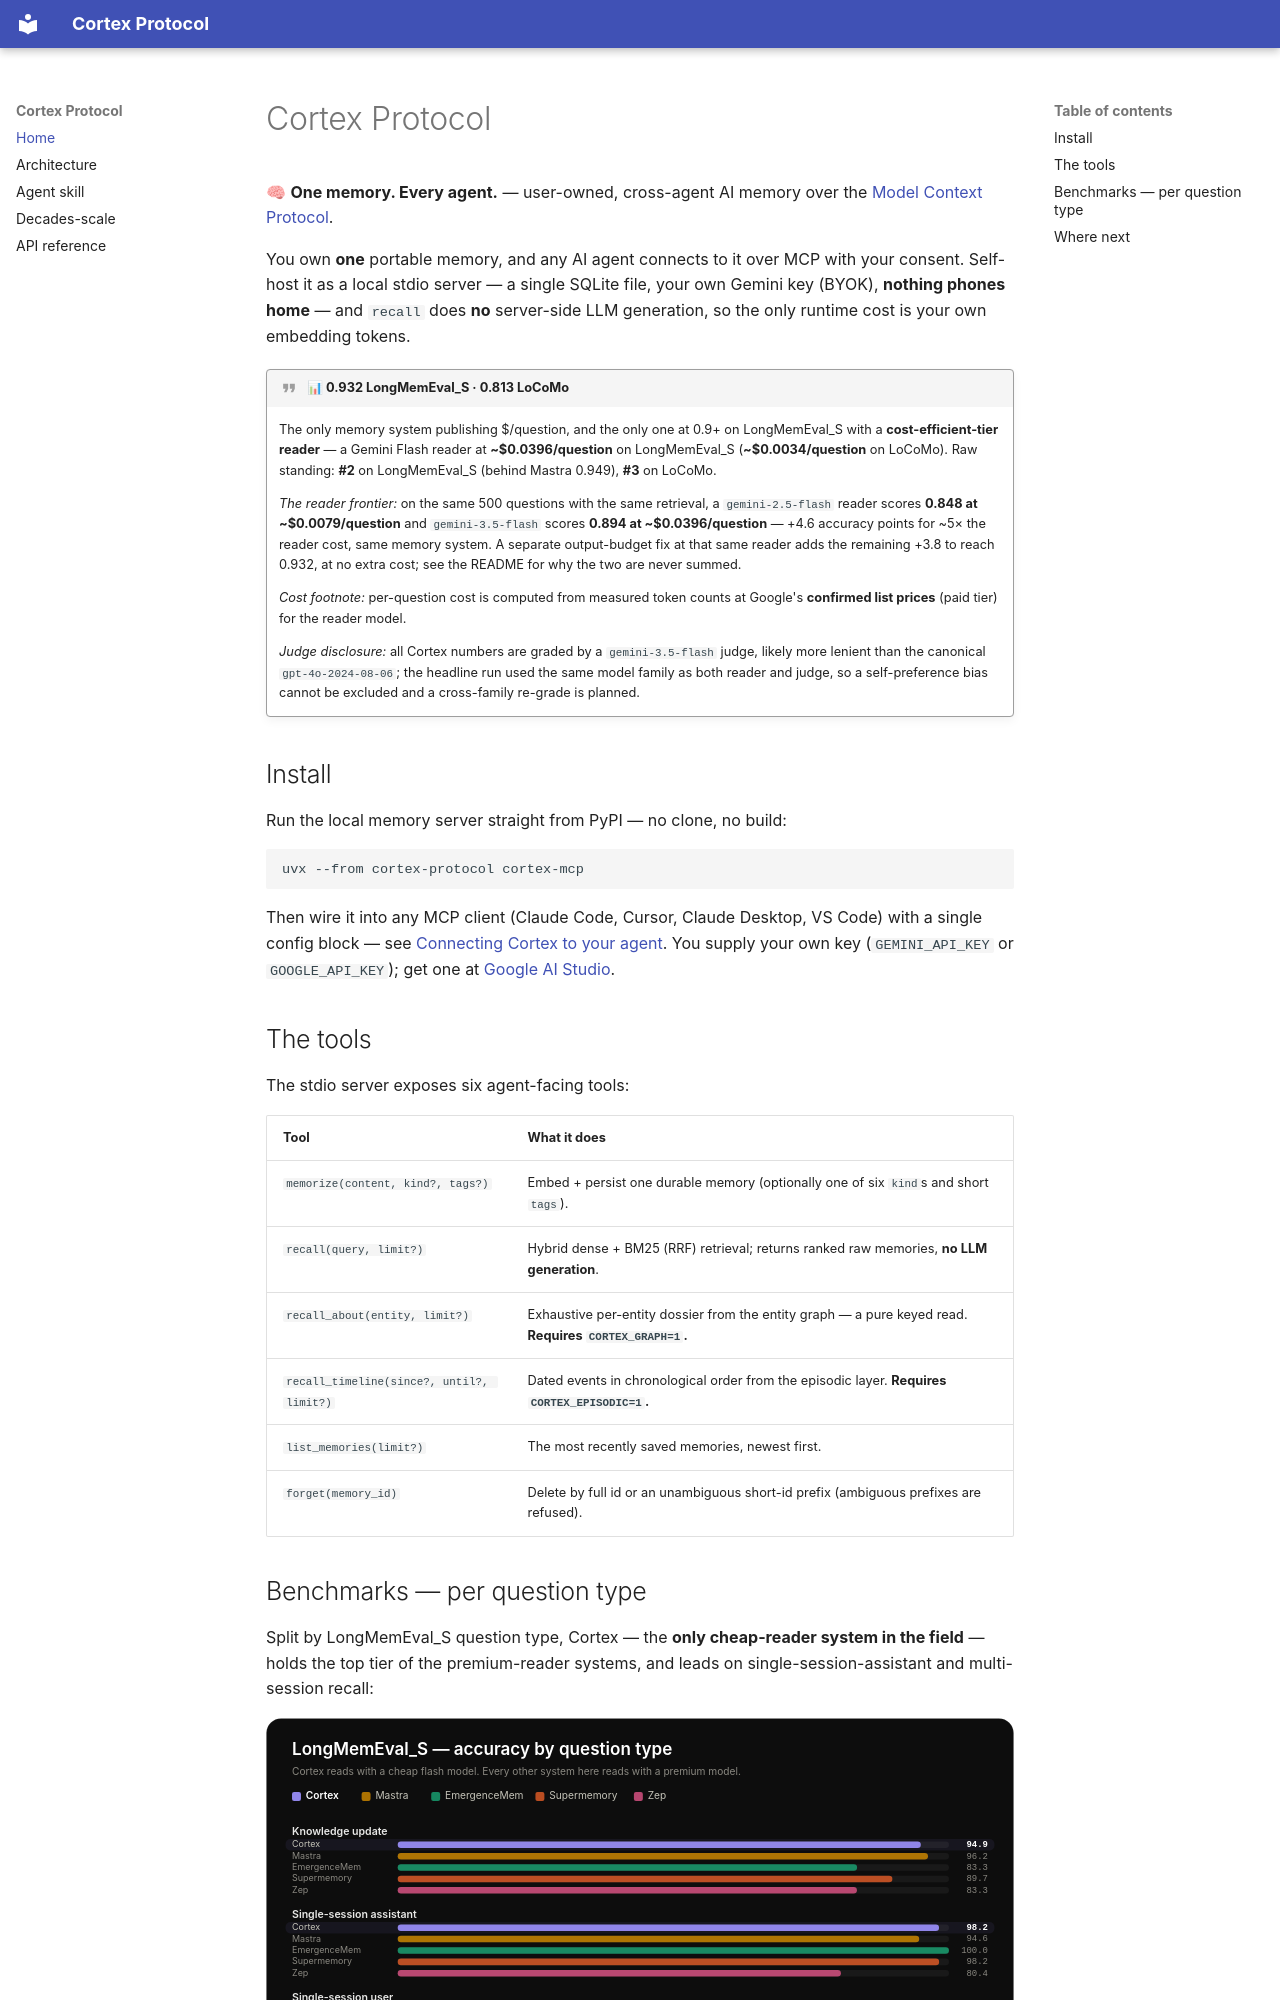

repository: fernsdavid25/cortex-protocol · page: index.html · generator: mkdocs

# Cortex Protocol

🧠 **One memory. Every agent.** — user-owned, cross-agent AI memory over the
[Model Context Protocol](https://modelcontextprotocol.io).

You own **one** portable memory, and any AI agent connects to it over MCP with your consent.
Self-host it as a local stdio server — a single SQLite file, your own Gemini key (BYOK),
**nothing phones home** — and `recall` does **no** server-side LLM generation, so the only
runtime cost is your own embedding tokens.

!!! quote "📊 0.932 LongMemEval_S · 0.813 LoCoMo"
    The only memory system publishing $/question, and the only one at 0.9+ on LongMemEval_S with a
    **cost-efficient-tier reader** — a Gemini Flash reader at **~$0.0396/question** on
    LongMemEval_S (**~$0.0034/question** on LoCoMo). Raw standing: **#2** on LongMemEval_S (behind
    Mastra 0.949), **#3** on LoCoMo.

    *The reader frontier:* on the same 500 questions with the same retrieval, a `gemini-2.5-flash`
    reader scores **0.848 at ~$0.0079/question** and `gemini-3.5-flash` scores **0.894 at
    ~$0.0396/question** — +4.6 accuracy points for ~5× the reader cost, same memory system. A
    separate output-budget fix at that same reader adds the remaining +3.8 to reach 0.932,
    at no extra cost; see the README for why the two are never summed.

    *Cost footnote:* per-question cost is computed from measured token counts at Google's
    **confirmed list prices** (paid tier) for the reader model.

    *Judge disclosure:* all Cortex numbers are graded by a `gemini-3.5-flash` judge, likely more
    lenient than the canonical `gpt-4o-2024-08-06`; the headline run used the same model family as
    both reader and judge, so a self-preference bias cannot be excluded and a cross-family re-grade
    is planned.

## Install

Run the local memory server straight from PyPI — no clone, no build:

```bash
uvx --from cortex-protocol cortex-mcp
```

Then wire it into any MCP client (Claude Code, Cursor, Claude Desktop, VS Code) with a single
config block — see [Connecting Cortex to your agent](https://github.com/fernsdavid25/cortex-protocol/blob/main/examples/README.md).
You supply your own key (`GEMINI_API_KEY` or `GOOGLE_API_KEY`); get one at
[Google AI Studio](https://aistudio.google.com/apikey).

## The tools

The stdio server exposes six agent-facing tools:

| Tool | What it does |
|---|---|
| `memorize(content, kind?, tags?)` | Embed + persist one durable memory (optionally one of six `kind`s and short `tags`). |
| `recall(query, limit?)` | Hybrid dense + BM25 (RRF) retrieval; returns ranked raw memories, **no LLM generation**. |
| `recall_about(entity, limit?)` | Exhaustive per-entity dossier from the entity graph — a pure keyed read. **Requires `CORTEX_GRAPH=1`.** |
| `recall_timeline(since?, until?, limit?)` | Dated events in chronological order from the episodic layer. **Requires `CORTEX_EPISODIC=1`.** |
| `list_memories(limit?)` | The most recently saved memories, newest first. |
| `forget(memory_id)` | Delete by full id or an unambiguous short-id prefix (ambiguous prefixes are refused). |
